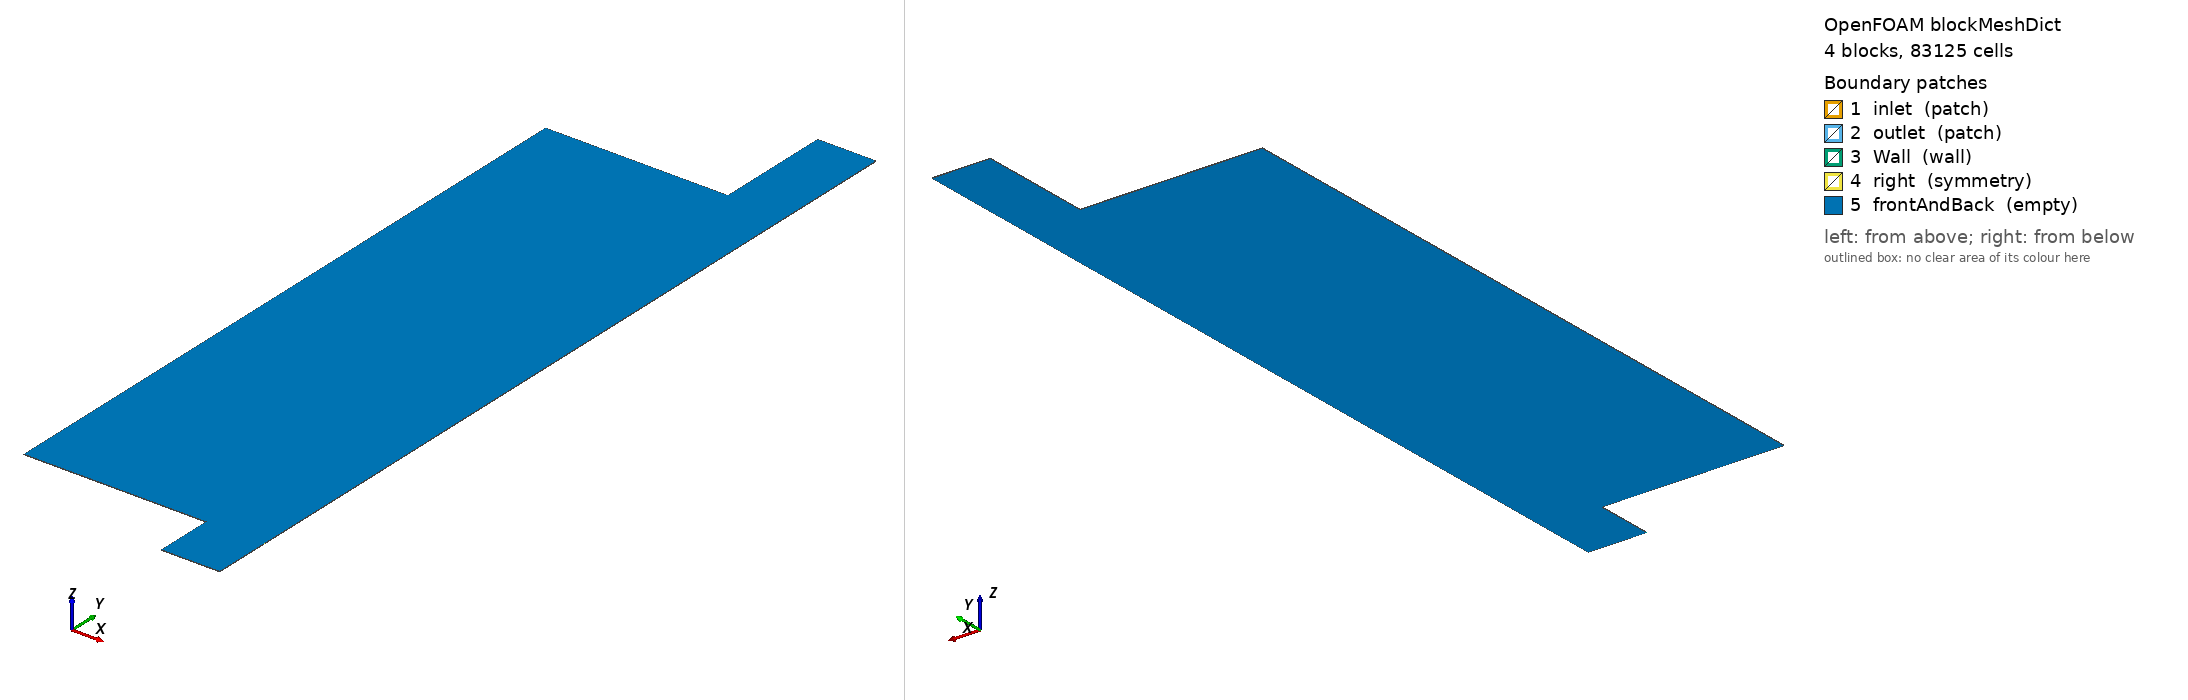

OpenFOAM case: the mesh blockMesh builds from blockMeshDict, 4 block(s), 83125 cells. Boundary patches (legend numbers): 1 inlet (patch), 2 outlet (patch), 3 Wall (wall), 4 right (symmetry), 5 frontAndBack (empty). Left view from above one corner, right view from below the opposite corner. Boundary conditions: 3 field file(s) under 0/; 5 of 5 drawn patches have an entry in a shipped field file.

=== system/blockMeshDict ===
/*--------------------------------*- C++ -*----------------------------------*\
| =========                 |                                                 |
| \\      /  F ield         | OpenFOAM: The Open Source CFD Toolbox           |
|  \\    /   O peration     | Version:  5                                     |
|   \\  /    A nd           | Web:      www.OpenFOAM.org                      |
|    \\/     M anipulation  |                                                 |
\*---------------------------------------------------------------------------*/
FoamFile
{
    version     2.0;
    format      ascii;
    class       dictionary;
    object      blockMeshDict;
}
// * * * * * * * * * * * * * * * * * * * * * * * * * * * * * * * * * * * * * //
convertToMeters 0.01;

xMin 0;
xMax 1.65;
yMin 0;
yMax 4.65;
zMin -0.003;
zMax 0;
xD 1.25;
yDMin -0.4;
yDMax 5.45;

fNx 40;
fNy 80;
Ny 465;
Nx 125;

vertices
(
    ($xMin $yMin $zMin)
    ($xMax $yMin $zMin)
    ($xMax $yMax $zMin)
    ($xMin $yMax $zMin)
    ($xMax $yDMax $zMin)
    ($xD $yDMax $zMin)
    ($xD $yMax $zMin)
    ($xD $yMin $zMin)
    ($xD $yDMin $zMin)
    ($xMax $yDMin $zMin)

    ($xMin $yMin $zMax)
    ($xMax $yMin $zMax)
    ($xMax $yMax $zMax)
    ($xMin $yMax $zMax)
    ($xMax $yDMax $zMax)
    ($xD $yDMax $zMax)
    ($xD $yMax $zMax)
    ($xD $yMin $zMax)
    ($xD $yDMin $zMax)
    ($xMax $yDMin $zMax)
);

blocks
(
    hex (0 7 6 3 10 17 16 13)
    ($Nx $Ny 1)
    simpleGrading (1 1 1)

    hex (7 1 2 6 17 11 12 16)
    test_area
    ($fNx $Ny 1)
    simpleGrading (1 1 1)

    hex (6 2 4 5 16 12 14 15)
    fluid_area
    ($fNx $fNy 1)
    simpleGrading (1 1 1)

    hex (1 7 8 9 11 17 18 19)
    fluid_area
    ($fNx $fNy 1)
    simpleGrading (1 1 1)
);

edges
(
);

boundary
(
    inlet
    {
        type patch;
        faces
        (
            (4 5 15 14)
        );
    }
    outlet
    {
        type patch;
        faces
        (
            (19 18 8 9)
        );
    }
    Wall
    {
        type wall;
        faces
        (
            (0 10 13 3)
            (0 7 17 10)
            (7 8 18 17)
            (5 6 16 15)
            (6 3 13 16)
        );
    }
    right
    {
        type symmetry;
        faces
        (
            (1 2 12 11)
            (2 4 14 12)
            (9 1 11 19)
        );
    }
    frontAndBack
    {
        type empty;
        faces
        (
            (0 3 6 7)
            (6 2 1 7)
            (9 8 7 1)
            (6 5 4 2)
            (10 17 16 13)
            (17 11 12 16)
            (11 17 18 19)
            (12 14 15 16)
        );
    }
);

mergePatchPairs
(
);
// ************************************************************************* //


=== system/controlDict ===
/*--------------------------------*- C++ -*----------------------------------*\
| =========                 |                                                 |
| \\      /  F ield         | OpenFOAM: The Open Source CFD Toolbox           |
|  \\    /   O peration     | Version:  5                                     |
|   \\  /    A nd           | Web:      www.OpenFOAM.org                      |
|    \\/     M anipulation  |                                                 |
\*---------------------------------------------------------------------------*/
FoamFile
{
    version     2.0;
    format      ascii;
    class       dictionary;
    location    "system";
    object      controlDict;
}
// * * * * * * * * * * * * * * * * * * * * * * * * * * * * * * * * * * * * * //

application     MTO_Turbulence;

startFrom       startTime;

startTime       0;

stopAt          endTime;

endTime         200;

deltaT          1;

writeControl    timeStep;

writeInterval   5;

purgeWrite      0;

writeFormat     ascii;

writePrecision  4;

writeCompression off;

timeFormat      general;

timePrecision   12;

runTimeModifiable true;
libs ( "libOpenFOAM.so" "libgroovyBC.so" ) ;
// ************************************************************************* //


=== 0/Tb ===
/*--------------------------------*- C++ -*----------------------------------*\
| =========                 |                                                 |
| \\      /  F ield         | OpenFOAM: The Open Source CFD Toolbox           |
|  \\    /   O peration     | Version:  5                                     |
|   \\  /    A nd           | Web:      www.OpenFOAM.org                      |
|    \\/     M anipulation  |                                                 |
\*---------------------------------------------------------------------------*/
FoamFile
{
    version     2.0;
    format      ascii;
    class       volScalarField;
    object      Tb;
}
// * * * * * * * * * * * * * * * * * * * * * * * * * * * * * * * * * * * * * //

dimensions      [0 0 0 1 0 0 0];

internalField   uniform 0;

boundaryField
{
    inlet
    {
        type            fixedValue;
        value           uniform 0;
    }
    outlet
    {
       type             groovyBC;
       variables "kappaEff=DT;hRaw=(U&normal());hReg=1e-8;deltaN=(mag(delta())+1e-12);hPos=0.5*(hRaw+sqrt(hRaw*hRaw+hReg*hReg));Tinf=0;f=(hPos*deltaN)/(kappaEff + hPos*deltaN);";
       valueExpression  "Tinf";
       gradientExpression "0";
       fractionExpression "f";
       value           uniform 0;
    }
    Wall
    {
        type            zeroGradient;   
    }
    right
    {
        type            symmetry;
    }
    frontAndBack
    {
        type            empty;
    }

}

// ************************************************************************* //


=== 0/epsilon ===
/*--------------------------------*- C++ -*----------------------------------*\
| =========                 |                                                 |
| \\      /  F ield         | OpenFOAM: The Open Source CFD Toolbox           |
|  \\    /   O peration     | Version:  5                                     |
|   \\  /    A nd           | Web:      www.OpenFOAM.org                      |
|    \\/     M anipulation  |                                                 |
\*---------------------------------------------------------------------------*/
FoamFile
{
    version     2.0;
    format      ascii;
    class       volScalarField;
    object      epsilon;
}
// * * * * * * * * * * * * * * * * * * * * * * * * * * * * * * * * * * * * * //

dimensions      [0 2 -3 0 0 0 0];

internalField   uniform 0.0377;

boundaryField
{
    inlet
    {
        type            fixedValue;
        value           uniform 0.0377;
    }

    outlet
    {
        type            inletOutlet;
        inletValue      uniform 0.0377;
        value           uniform 0.0377;
    }

    Wall
    {
        type            epsilonWallFunction;
        value           uniform 1e-10;
    }

    right
    {
        type            symmetry;
    }

    frontAndBack
    {
        type            empty;
    }
}

// ************************************************************************* //


=== 0/k ===
/*--------------------------------*- C++ -*----------------------------------*\
| =========                 |                                                 |
| \\      /  F ield         | OpenFOAM: The Open Source CFD Toolbox           |
|  \\    /   O peration     | Version:  5                                     |
|   \\  /    A nd           | Web:      www.OpenFOAM.org                      |
|    \\/     M anipulation  |                                                 |
\*---------------------------------------------------------------------------*/
FoamFile
{
    version     2.0;
    format      ascii;
    class       volScalarField;
    object      k;
}
// * * * * * * * * * * * * * * * * * * * * * * * * * * * * * * * * * * * * * //

dimensions      [0 2 -2 0 0 0 0];

internalField   uniform 0.00375;

boundaryField
{
    inlet
    {
        type            fixedValue;
        value           uniform 0.00375;
    }

    outlet
    {
        type            zeroGradient;
    }

    Wall
    {
        type            kqRWallFunction;
        value           uniform 1e-10;
    }

    right
    {
        type            symmetry;
    }

    frontAndBack
    {
        type            empty;
    }
}

// ************************************************************************* //
